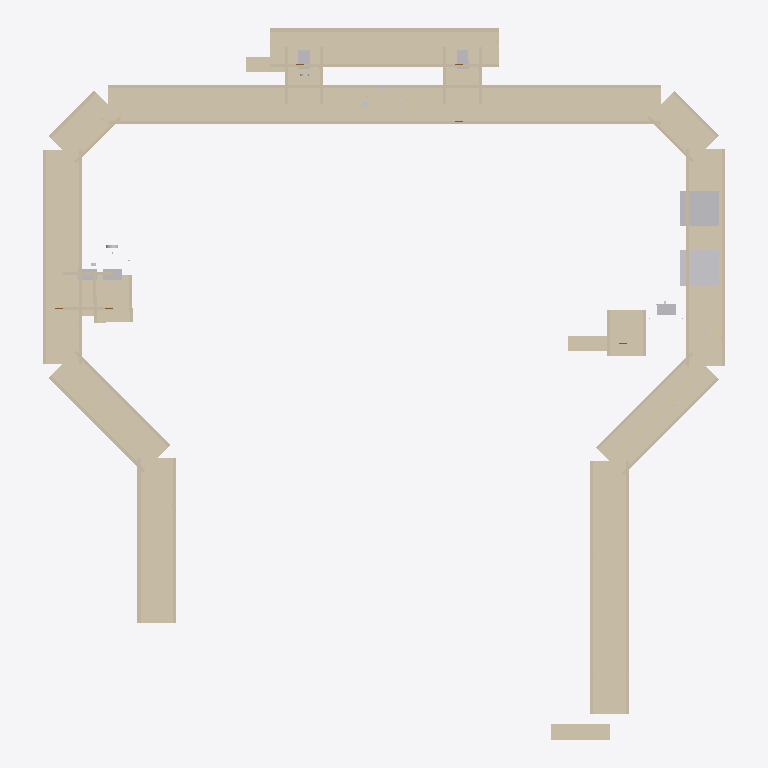
Plan cut of the same IFC building model at storey 'Tunnel Network' (level 0.00 m, cut at 1.40 m), seen from above with north up, elements coloured by IFC class: 29 walls (beige), 9 other elements (light grey). Cut surfaces are drawn darker.
Extent 87.7 m × 91.5 m × 82.2 m (x, y, z). Storeys (1): Tunnel Network at 0.00 m. Elements (349): 108 IfcCableCarrierSegment, 62 IfcLightFixture, 43 IfcPipeSegment, 32 IfcBuildingElementProxy, 29 IfcWall, 25 IfcDuctSegment, 25 IfcSlab, 9 IfcDoor, 3 IfcCommunicationsAppliance, 3 IfcElectricDistributionBoard, 3 IfcFan, 3 IfcFireSuppressionTerminal.

HEADER;
FILE_DESCRIPTION(('ViewDefinition [CoordinationView]'),'2;1');
FILE_NAME('','2026-03-18T06:54:50',(''),(''),'IfcOpenShell 0.8.4-e8eb5e4','IfcOpenShell 0.8.4-e8eb5e4','');
FILE_SCHEMA(('IFC4'));
ENDSEC;
DATA;
#19=IFCPROJECT('1yj0SzvHXEFxIJvZnmgPol',#5,'Tunnel Network',$,$,$,$,(#15),#10);
#21=IFCSITE('2rA5FYRa9DsPqDUqQvc403',#5,'Site',$,$,#20,$,$,.ELEMENT.,$,$,$,$,$);
#23=IFCBUILDING('0UU$HoIcjAYB0XW4tE5V7w',#5,'Tunnel Network',$,$,#22,$,$,.ELEMENT.,$,$,$);
#27=IFCBUILDINGSTOREY('0Wc2RLikbAsB92oc571XAZ',#5,'Tunnel Network',$,$,#26,$,$,.ELEMENT.,0.0);
#290=IFCWALL('2EUfvfLgbEOeet0Ck8AWlU',#5,'Branch_1694 — Tunnel Shell',$,'Tunnel Shell',#289,#284,$,$);
#56=IFCWALL('3VDyrRq9HCYxw3Q2ScwhOX',#5,'Branch_1688 — Tunnel Shell',$,'Tunnel Shell',#55,#50,$,$);
#899=IFCWALL('19iMw4NBj3ARO$QZoZ7ZSh',#5,'Branch_1713 — Tunnel Shell',$,'Tunnel Shell',#898,#893,$,$);
#1187=IFCWALL('1yMsTcKbr7PP6N9QabNkbn',#5,'Branch_1726 — Tunnel Shell',$,'Tunnel Shell',#1186,#1181,$,$);
#106=IFCWALL('30Z5KHPaH8WQlR$BxdBFpo',#5,'Branch_1689 — Tunnel Shell',$,'Tunnel Shell',#105,#100,$,$);
#428=IFCWALL('1p6zXOHwj5CxJjavBIrS9_',#5,'Branch_1697 — Tunnel Shell',$,'Tunnel Shell',#427,#422,$,$);
#1233=IFCWALL('2$ebgMejr38AaD_LeQcH_V',#5,'Diesel Gen Room — Tunnel Shell',$,'Tunnel Shell',#1232,#1227,$,$);
#198=IFCWALL('0N1aDTyx1FIe31hggNtMuH',#5,'Branch_1692 — Tunnel Shell',$,'Tunnel Shell',#197,#192,$,$);
#945=IFCWALL('0wnHzPpGL6xRBly_sZLejK',#5,'Branch_1715 — Tunnel Shell',$,'Tunnel Shell',#944,#939,$,$);
#520=IFCWALL('2iyD_szy52pQ3yTmuM6vn6',#5,'Branch_1699 — Tunnel Shell',$,'Tunnel Shell',#519,#514,$,$);
#704=IFCWALL('0MEn9Q0wLBTR8ttCOHKg0w',#5,'Branch_1703 — Tunnel Shell',$,'Tunnel Shell',#703,#698,$,$);
#336=IFCWALL('377uq$X_9EBAnqagYuQdU4',#5,'Branch_1695 — Tunnel Shell',$,'Tunnel Shell',#335,#330,$,$);
#244=IFCWALL('1OOYfTx5r8kBHpliUkNG05',#5,'Branch_1693 — Tunnel Shell',$,'Tunnel Shell',#243,#238,$,$);
#474=IFCWALL('1K72ctMIT91vrBIBT1dCzr',#5,'Branch_1698 — Tunnel Shell',$,'Tunnel Shell',#473,#468,$,$);
#796=IFCWALL('3LiPki$ZLDj9jLxUdIkIiR',#5,'Branch_1706 — Tunnel Shell',$,'Tunnel Shell',#795,#790,$,$);
#1141=IFCWALL('3rb2k7_RHF3e76vklYzS8I',#5,'Branch_1725 — Tunnel Shell',$,'Tunnel Shell',#1140,#1135,$,$);
#152=IFCWALL('1S_hGKJNXA4QKM1EKTXR2L',#5,'Branch_1690 — Tunnel Shell',$,'Tunnel Shell',#151,#146,$,$);
#5282=IFCBUILDINGELEMENTPROXY('23GOwPNSLEJxy6qpDrkfvI',#5,'Junction Transition — node-4','Junction Transition Helper: JUNCTION_PLUG at node node-4','PROXY [TRANSITION_APPROXIMATION]',#5268,#5280,$,$);
#382=IFCWALL('3tF290Jv137QKtkOBaOnru',#5,'Branch_1696 — Tunnel Shell',$,'Tunnel Shell',#381,#376,$,$);
#5368=IFCBUILDINGELEMENTPROXY('0jcXqYqlz9P9SPxZRKIx8A',#5,'Junction Transition — node-6','Junction Transition Helper: JUNCTION_PLUG at node node-6','PROXY [TRANSITION_APPROXIMATION]',#5354,#5366,$,$);
#658=IFCWALL('1PJsm0wCj5ERmoLWQsWi8X',#5,'Branch_1702 — Tunnel Shell',$,'Tunnel Shell',#657,#652,$,$);
#2106=IFCWALL('3NVyAYEczA2Pth8jWr0oL0',#5,'Office — Tunnel Shell',$,'Tunnel Shell',#2105,#2100,$,$);
#2858=IFCWALL('14anffE2rBAQqLwKduGhhN',#5,'Portal Building',$,'Interior Wall',#2839,#2856,$,.SOLIDWALL.);
#612=IFCWALL('3C66RD4KL75w85kxj_rpF4',#5,'Branch_1701 — Tunnel Shell',$,'Tunnel Shell',#611,#606,$,$);
#2455=IFCWALL('2WFEbanHPEnfGLG$wvsIkY',#5,'Portal Building',$,'Interior Wall',#2432,#2449,$,.SOLIDWALL.);
#750=IFCWALL('10B4eLAbD0s8uuwnXQ1Mex',#5,'Branch_1704 — Tunnel Shell',$,'Tunnel Shell',#749,#744,$,$);
#1279=IFCWALL('3Ra7wRCan2ZhkrdH2J_omj',#5,'AC Room — Tunnel Shell',$,'Tunnel Shell',#1278,#1273,$,$);
#2666=IFCWALL('1Gflo$xTHBfRqb5YgDvJCS',#5,'Portal Building',$,'Interior Wall',#2647,#2664,$,.SOLIDWALL.);
#2546=IFCWALL('38Qw$QKSPF5hJr8qcagdWv',#5,'Portal Building',$,'Interior Wall',#2527,#2544,$,.SOLIDWALL.);
#566=IFCWALL('3btlbnwhX4MfqX8jCBSat4',#5,'Branch_1700 — Tunnel Shell',$,'Tunnel Shell',#565,#560,$,$);
#2195=IFCWALL('2eMb_ImTb9Igdp67s_9hSf',#5,'Exhaust Chamber — Tunnel Shell',$,'Tunnel Shell',#2194,#2189,$,$);
#841=IFCDUCTSEGMENT('2w5mfcAND01RZ5aEKZgvw_',#5,'Ventilation Duct — Branch_1710',$,'Ventilation Duct',#823,#835,$,.RIGIDSEGMENT.);
#1036=IFCDUCTSEGMENT('0XHwjaQMjA_gIikyk$woUo',#5,'Ventilation Duct — Branch_1720',$,'Ventilation Duct',#1022,#1034,$,.RIGIDSEGMENT.);
#1086=IFCDUCTSEGMENT('2SMBpzvZX1LPG5g480gRhP',#5,'Ventilation Duct — Branch_1721',$,'Ventilation Duct',#1072,#1084,$,.RIGIDSEGMENT.);
#2051=IFCDUCTSEGMENT('2Jw9x92E58FApwo_I2fjDh',#5,'Ventilation Duct — Branch_1749',$,'Ventilation Duct',#2037,#2049,$,.RIGIDSEGMENT.);
#986=IFCDUCTSEGMENT('3WilQbItL3CfaDwF$FhQsi',#5,'Ventilation Duct — Branch_1719',$,'Ventilation Duct',#972,#984,$,.RIGIDSEGMENT.);
#2326=IFCFAN('1nu_mzuVL3De7nCCM7vzyY',#5,'Shaft Fan',$,'Ventilation Fan',#2308,#2320,$,$);
#4918=IFCELECTRICDISTRIBUTIONBOARD('0hq3RFL657XhUKHcLfAnef',#5,'Electric Distribution Board — FA/MNS control panels',$,'Electrical Panel',#4900,#4912,$,$);
ENDSEC;
